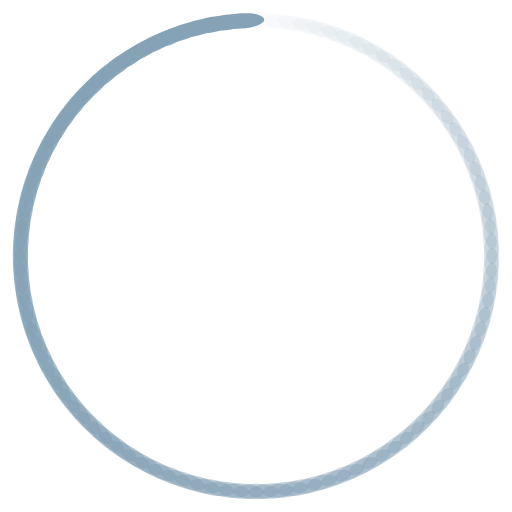
t = 0.00 s
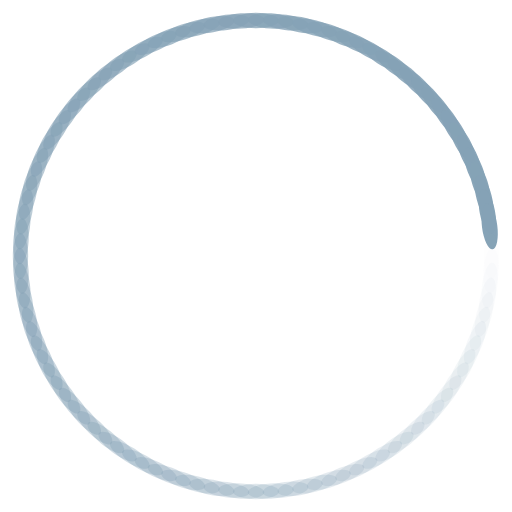
t = 0.74 s
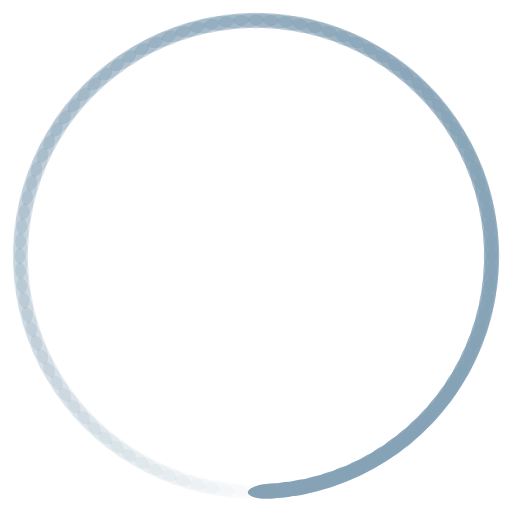
t = 1.47 s
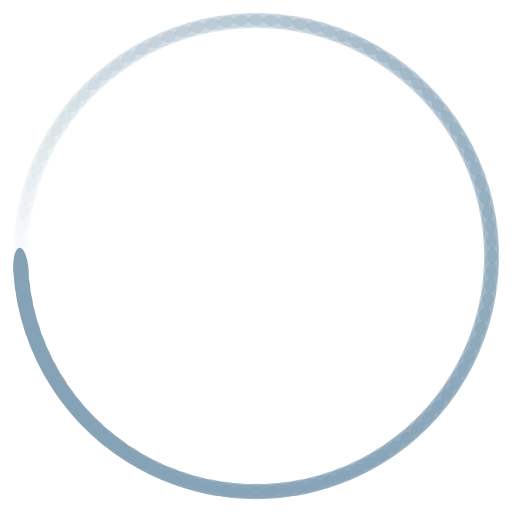
t = 2.21 s

The animated SVG that drew these frames (rendered in a browser with its animation timeline set to each time). Animation: 100 SMIL elements (animate=100); one cycle of 2.94 s, repeats indefinitely.

<?xml version="1.0" encoding="utf-8"?>
<svg xmlns="http://www.w3.org/2000/svg" xmlns:xlink="http://www.w3.org/1999/xlink" style="margin: auto; background: none; display: block; shape-rendering: auto; animation-play-state: running; animation-delay: 0s;" width="194px" height="194px" viewBox="0 0 100 100" preserveAspectRatio="xMidYMid">
<g transform="rotate(0 50 50)" style="animation-play-state: running; animation-delay: 0s;">
  <rect x="45.5" y="2.5" rx="4.5" ry="1.5" width="9" height="3" fill="#85a2b6" style="animation-play-state: running; animation-delay: 0s;">
    <animate attributeName="opacity" values="1;0" keyTimes="0;1" dur="2.941176470588235s" begin="-2.911764705882353s" repeatCount="indefinite" style="animation-play-state: running; animation-delay: 0s;"></animate>
  </rect>
</g><g transform="rotate(3.6 50 50)" style="animation-play-state: running; animation-delay: 0s;">
  <rect x="45.5" y="2.5" rx="4.5" ry="1.5" width="9" height="3" fill="#85a2b6" style="animation-play-state: running; animation-delay: 0s;">
    <animate attributeName="opacity" values="1;0" keyTimes="0;1" dur="2.941176470588235s" begin="-2.8823529411764706s" repeatCount="indefinite" style="animation-play-state: running; animation-delay: 0s;"></animate>
  </rect>
</g><g transform="rotate(7.2 50 50)" style="animation-play-state: running; animation-delay: 0s;">
  <rect x="45.5" y="2.5" rx="4.5" ry="1.5" width="9" height="3" fill="#85a2b6" style="animation-play-state: running; animation-delay: 0s;">
    <animate attributeName="opacity" values="1;0" keyTimes="0;1" dur="2.941176470588235s" begin="-2.8529411764705883s" repeatCount="indefinite" style="animation-play-state: running; animation-delay: 0s;"></animate>
  </rect>
</g><g transform="rotate(10.8 50 50)" style="animation-play-state: running; animation-delay: 0s;">
  <rect x="45.5" y="2.5" rx="4.5" ry="1.5" width="9" height="3" fill="#85a2b6" style="animation-play-state: running; animation-delay: 0s;">
    <animate attributeName="opacity" values="1;0" keyTimes="0;1" dur="2.941176470588235s" begin="-2.823529411764706s" repeatCount="indefinite" style="animation-play-state: running; animation-delay: 0s;"></animate>
  </rect>
</g><g transform="rotate(14.4 50 50)" style="animation-play-state: running; animation-delay: 0s;">
  <rect x="45.5" y="2.5" rx="4.5" ry="1.5" width="9" height="3" fill="#85a2b6" style="animation-play-state: running; animation-delay: 0s;">
    <animate attributeName="opacity" values="1;0" keyTimes="0;1" dur="2.941176470588235s" begin="-2.7941176470588234s" repeatCount="indefinite" style="animation-play-state: running; animation-delay: 0s;"></animate>
  </rect>
</g><g transform="rotate(18 50 50)" style="animation-play-state: running; animation-delay: 0s;">
  <rect x="45.5" y="2.5" rx="4.5" ry="1.5" width="9" height="3" fill="#85a2b6" style="animation-play-state: running; animation-delay: 0s;">
    <animate attributeName="opacity" values="1;0" keyTimes="0;1" dur="2.941176470588235s" begin="-2.764705882352941s" repeatCount="indefinite" style="animation-play-state: running; animation-delay: 0s;"></animate>
  </rect>
</g><g transform="rotate(21.6 50 50)" style="animation-play-state: running; animation-delay: 0s;">
  <rect x="45.5" y="2.5" rx="4.5" ry="1.5" width="9" height="3" fill="#85a2b6" style="animation-play-state: running; animation-delay: 0s;">
    <animate attributeName="opacity" values="1;0" keyTimes="0;1" dur="2.941176470588235s" begin="-2.735294117647059s" repeatCount="indefinite" style="animation-play-state: running; animation-delay: 0s;"></animate>
  </rect>
</g><g transform="rotate(25.2 50 50)" style="animation-play-state: running; animation-delay: 0s;">
  <rect x="45.5" y="2.5" rx="4.5" ry="1.5" width="9" height="3" fill="#85a2b6" style="animation-play-state: running; animation-delay: 0s;">
    <animate attributeName="opacity" values="1;0" keyTimes="0;1" dur="2.941176470588235s" begin="-2.7058823529411766s" repeatCount="indefinite" style="animation-play-state: running; animation-delay: 0s;"></animate>
  </rect>
</g><g transform="rotate(28.8 50 50)" style="animation-play-state: running; animation-delay: 0s;">
  <rect x="45.5" y="2.5" rx="4.5" ry="1.5" width="9" height="3" fill="#85a2b6" style="animation-play-state: running; animation-delay: 0s;">
    <animate attributeName="opacity" values="1;0" keyTimes="0;1" dur="2.941176470588235s" begin="-2.676470588235294s" repeatCount="indefinite" style="animation-play-state: running; animation-delay: 0s;"></animate>
  </rect>
</g><g transform="rotate(32.4 50 50)" style="animation-play-state: running; animation-delay: 0s;">
  <rect x="45.5" y="2.5" rx="4.5" ry="1.5" width="9" height="3" fill="#85a2b6" style="animation-play-state: running; animation-delay: 0s;">
    <animate attributeName="opacity" values="1;0" keyTimes="0;1" dur="2.941176470588235s" begin="-2.6470588235294117s" repeatCount="indefinite" style="animation-play-state: running; animation-delay: 0s;"></animate>
  </rect>
</g><g transform="rotate(36 50 50)" style="animation-play-state: running; animation-delay: 0s;">
  <rect x="45.5" y="2.5" rx="4.5" ry="1.5" width="9" height="3" fill="#85a2b6" style="animation-play-state: running; animation-delay: 0s;">
    <animate attributeName="opacity" values="1;0" keyTimes="0;1" dur="2.941176470588235s" begin="-2.6176470588235294s" repeatCount="indefinite" style="animation-play-state: running; animation-delay: 0s;"></animate>
  </rect>
</g><g transform="rotate(39.6 50 50)" style="animation-play-state: running; animation-delay: 0s;">
  <rect x="45.5" y="2.5" rx="4.5" ry="1.5" width="9" height="3" fill="#85a2b6" style="animation-play-state: running; animation-delay: 0s;">
    <animate attributeName="opacity" values="1;0" keyTimes="0;1" dur="2.941176470588235s" begin="-2.588235294117647s" repeatCount="indefinite" style="animation-play-state: running; animation-delay: 0s;"></animate>
  </rect>
</g><g transform="rotate(43.2 50 50)" style="animation-play-state: running; animation-delay: 0s;">
  <rect x="45.5" y="2.5" rx="4.5" ry="1.5" width="9" height="3" fill="#85a2b6" style="animation-play-state: running; animation-delay: 0s;">
    <animate attributeName="opacity" values="1;0" keyTimes="0;1" dur="2.941176470588235s" begin="-2.5588235294117645s" repeatCount="indefinite" style="animation-play-state: running; animation-delay: 0s;"></animate>
  </rect>
</g><g transform="rotate(46.8 50 50)" style="animation-play-state: running; animation-delay: 0s;">
  <rect x="45.5" y="2.5" rx="4.5" ry="1.5" width="9" height="3" fill="#85a2b6" style="animation-play-state: running; animation-delay: 0s;">
    <animate attributeName="opacity" values="1;0" keyTimes="0;1" dur="2.941176470588235s" begin="-2.5294117647058822s" repeatCount="indefinite" style="animation-play-state: running; animation-delay: 0s;"></animate>
  </rect>
</g><g transform="rotate(50.4 50 50)" style="animation-play-state: running; animation-delay: 0s;">
  <rect x="45.5" y="2.5" rx="4.5" ry="1.5" width="9" height="3" fill="#85a2b6" style="animation-play-state: running; animation-delay: 0s;">
    <animate attributeName="opacity" values="1;0" keyTimes="0;1" dur="2.941176470588235s" begin="-2.5s" repeatCount="indefinite" style="animation-play-state: running; animation-delay: 0s;"></animate>
  </rect>
</g><g transform="rotate(54 50 50)" style="animation-play-state: running; animation-delay: 0s;">
  <rect x="45.5" y="2.5" rx="4.5" ry="1.5" width="9" height="3" fill="#85a2b6" style="animation-play-state: running; animation-delay: 0s;">
    <animate attributeName="opacity" values="1;0" keyTimes="0;1" dur="2.941176470588235s" begin="-2.4705882352941178s" repeatCount="indefinite" style="animation-play-state: running; animation-delay: 0s;"></animate>
  </rect>
</g><g transform="rotate(57.6 50 50)" style="animation-play-state: running; animation-delay: 0s;">
  <rect x="45.5" y="2.5" rx="4.5" ry="1.5" width="9" height="3" fill="#85a2b6" style="animation-play-state: running; animation-delay: 0s;">
    <animate attributeName="opacity" values="1;0" keyTimes="0;1" dur="2.941176470588235s" begin="-2.4411764705882355s" repeatCount="indefinite" style="animation-play-state: running; animation-delay: 0s;"></animate>
  </rect>
</g><g transform="rotate(61.2 50 50)" style="animation-play-state: running; animation-delay: 0s;">
  <rect x="45.5" y="2.5" rx="4.5" ry="1.5" width="9" height="3" fill="#85a2b6" style="animation-play-state: running; animation-delay: 0s;">
    <animate attributeName="opacity" values="1;0" keyTimes="0;1" dur="2.941176470588235s" begin="-2.411764705882353s" repeatCount="indefinite" style="animation-play-state: running; animation-delay: 0s;"></animate>
  </rect>
</g><g transform="rotate(64.8 50 50)" style="animation-play-state: running; animation-delay: 0s;">
  <rect x="45.5" y="2.5" rx="4.5" ry="1.5" width="9" height="3" fill="#85a2b6" style="animation-play-state: running; animation-delay: 0s;">
    <animate attributeName="opacity" values="1;0" keyTimes="0;1" dur="2.941176470588235s" begin="-2.3823529411764706s" repeatCount="indefinite" style="animation-play-state: running; animation-delay: 0s;"></animate>
  </rect>
</g><g transform="rotate(68.4 50 50)" style="animation-play-state: running; animation-delay: 0s;">
  <rect x="45.5" y="2.5" rx="4.5" ry="1.5" width="9" height="3" fill="#85a2b6" style="animation-play-state: running; animation-delay: 0s;">
    <animate attributeName="opacity" values="1;0" keyTimes="0;1" dur="2.941176470588235s" begin="-2.3529411764705883s" repeatCount="indefinite" style="animation-play-state: running; animation-delay: 0s;"></animate>
  </rect>
</g><g transform="rotate(72 50 50)" style="animation-play-state: running; animation-delay: 0s;">
  <rect x="45.5" y="2.5" rx="4.5" ry="1.5" width="9" height="3" fill="#85a2b6" style="animation-play-state: running; animation-delay: 0s;">
    <animate attributeName="opacity" values="1;0" keyTimes="0;1" dur="2.941176470588235s" begin="-2.323529411764706s" repeatCount="indefinite" style="animation-play-state: running; animation-delay: 0s;"></animate>
  </rect>
</g><g transform="rotate(75.6 50 50)" style="animation-play-state: running; animation-delay: 0s;">
  <rect x="45.5" y="2.5" rx="4.5" ry="1.5" width="9" height="3" fill="#85a2b6" style="animation-play-state: running; animation-delay: 0s;">
    <animate attributeName="opacity" values="1;0" keyTimes="0;1" dur="2.941176470588235s" begin="-2.2941176470588234s" repeatCount="indefinite" style="animation-play-state: running; animation-delay: 0s;"></animate>
  </rect>
</g><g transform="rotate(79.2 50 50)" style="animation-play-state: running; animation-delay: 0s;">
  <rect x="45.5" y="2.5" rx="4.5" ry="1.5" width="9" height="3" fill="#85a2b6" style="animation-play-state: running; animation-delay: 0s;">
    <animate attributeName="opacity" values="1;0" keyTimes="0;1" dur="2.941176470588235s" begin="-2.264705882352941s" repeatCount="indefinite" style="animation-play-state: running; animation-delay: 0s;"></animate>
  </rect>
</g><g transform="rotate(82.8 50 50)" style="animation-play-state: running; animation-delay: 0s;">
  <rect x="45.5" y="2.5" rx="4.5" ry="1.5" width="9" height="3" fill="#85a2b6" style="animation-play-state: running; animation-delay: 0s;">
    <animate attributeName="opacity" values="1;0" keyTimes="0;1" dur="2.941176470588235s" begin="-2.235294117647059s" repeatCount="indefinite" style="animation-play-state: running; animation-delay: 0s;"></animate>
  </rect>
</g><g transform="rotate(86.4 50 50)" style="animation-play-state: running; animation-delay: 0s;">
  <rect x="45.5" y="2.5" rx="4.5" ry="1.5" width="9" height="3" fill="#85a2b6" style="animation-play-state: running; animation-delay: 0s;">
    <animate attributeName="opacity" values="1;0" keyTimes="0;1" dur="2.941176470588235s" begin="-2.2058823529411766s" repeatCount="indefinite" style="animation-play-state: running; animation-delay: 0s;"></animate>
  </rect>
</g><g transform="rotate(90 50 50)" style="animation-play-state: running; animation-delay: 0s;">
  <rect x="45.5" y="2.5" rx="4.5" ry="1.5" width="9" height="3" fill="#85a2b6" style="animation-play-state: running; animation-delay: 0s;">
    <animate attributeName="opacity" values="1;0" keyTimes="0;1" dur="2.941176470588235s" begin="-2.176470588235294s" repeatCount="indefinite" style="animation-play-state: running; animation-delay: 0s;"></animate>
  </rect>
</g><g transform="rotate(93.6 50 50)" style="animation-play-state: running; animation-delay: 0s;">
  <rect x="45.5" y="2.5" rx="4.5" ry="1.5" width="9" height="3" fill="#85a2b6" style="animation-play-state: running; animation-delay: 0s;">
    <animate attributeName="opacity" values="1;0" keyTimes="0;1" dur="2.941176470588235s" begin="-2.1470588235294117s" repeatCount="indefinite" style="animation-play-state: running; animation-delay: 0s;"></animate>
  </rect>
</g><g transform="rotate(97.2 50 50)" style="animation-play-state: running; animation-delay: 0s;">
  <rect x="45.5" y="2.5" rx="4.5" ry="1.5" width="9" height="3" fill="#85a2b6" style="animation-play-state: running; animation-delay: 0s;">
    <animate attributeName="opacity" values="1;0" keyTimes="0;1" dur="2.941176470588235s" begin="-2.1176470588235294s" repeatCount="indefinite" style="animation-play-state: running; animation-delay: 0s;"></animate>
  </rect>
</g><g transform="rotate(100.8 50 50)" style="animation-play-state: running; animation-delay: 0s;">
  <rect x="45.5" y="2.5" rx="4.5" ry="1.5" width="9" height="3" fill="#85a2b6" style="animation-play-state: running; animation-delay: 0s;">
    <animate attributeName="opacity" values="1;0" keyTimes="0;1" dur="2.941176470588235s" begin="-2.088235294117647s" repeatCount="indefinite" style="animation-play-state: running; animation-delay: 0s;"></animate>
  </rect>
</g><g transform="rotate(104.4 50 50)" style="animation-play-state: running; animation-delay: 0s;">
  <rect x="45.5" y="2.5" rx="4.5" ry="1.5" width="9" height="3" fill="#85a2b6" style="animation-play-state: running; animation-delay: 0s;">
    <animate attributeName="opacity" values="1;0" keyTimes="0;1" dur="2.941176470588235s" begin="-2.0588235294117645s" repeatCount="indefinite" style="animation-play-state: running; animation-delay: 0s;"></animate>
  </rect>
</g><g transform="rotate(108 50 50)" style="animation-play-state: running; animation-delay: 0s;">
  <rect x="45.5" y="2.5" rx="4.5" ry="1.5" width="9" height="3" fill="#85a2b6" style="animation-play-state: running; animation-delay: 0s;">
    <animate attributeName="opacity" values="1;0" keyTimes="0;1" dur="2.941176470588235s" begin="-2.0294117647058822s" repeatCount="indefinite" style="animation-play-state: running; animation-delay: 0s;"></animate>
  </rect>
</g><g transform="rotate(111.6 50 50)" style="animation-play-state: running; animation-delay: 0s;">
  <rect x="45.5" y="2.5" rx="4.5" ry="1.5" width="9" height="3" fill="#85a2b6" style="animation-play-state: running; animation-delay: 0s;">
    <animate attributeName="opacity" values="1;0" keyTimes="0;1" dur="2.941176470588235s" begin="-2s" repeatCount="indefinite" style="animation-play-state: running; animation-delay: 0s;"></animate>
  </rect>
</g><g transform="rotate(115.2 50 50)" style="animation-play-state: running; animation-delay: 0s;">
  <rect x="45.5" y="2.5" rx="4.5" ry="1.5" width="9" height="3" fill="#85a2b6" style="animation-play-state: running; animation-delay: 0s;">
    <animate attributeName="opacity" values="1;0" keyTimes="0;1" dur="2.941176470588235s" begin="-1.9705882352941178s" repeatCount="indefinite" style="animation-play-state: running; animation-delay: 0s;"></animate>
  </rect>
</g><g transform="rotate(118.8 50 50)" style="animation-play-state: running; animation-delay: 0s;">
  <rect x="45.5" y="2.5" rx="4.5" ry="1.5" width="9" height="3" fill="#85a2b6" style="animation-play-state: running; animation-delay: 0s;">
    <animate attributeName="opacity" values="1;0" keyTimes="0;1" dur="2.941176470588235s" begin="-1.9411764705882353s" repeatCount="indefinite" style="animation-play-state: running; animation-delay: 0s;"></animate>
  </rect>
</g><g transform="rotate(122.4 50 50)" style="animation-play-state: running; animation-delay: 0s;">
  <rect x="45.5" y="2.5" rx="4.5" ry="1.5" width="9" height="3" fill="#85a2b6" style="animation-play-state: running; animation-delay: 0s;">
    <animate attributeName="opacity" values="1;0" keyTimes="0;1" dur="2.941176470588235s" begin="-1.911764705882353s" repeatCount="indefinite" style="animation-play-state: running; animation-delay: 0s;"></animate>
  </rect>
</g><g transform="rotate(126 50 50)" style="animation-play-state: running; animation-delay: 0s;">
  <rect x="45.5" y="2.5" rx="4.5" ry="1.5" width="9" height="3" fill="#85a2b6" style="animation-play-state: running; animation-delay: 0s;">
    <animate attributeName="opacity" values="1;0" keyTimes="0;1" dur="2.941176470588235s" begin="-1.8823529411764706s" repeatCount="indefinite" style="animation-play-state: running; animation-delay: 0s;"></animate>
  </rect>
</g><g transform="rotate(129.6 50 50)" style="animation-play-state: running; animation-delay: 0s;">
  <rect x="45.5" y="2.5" rx="4.5" ry="1.5" width="9" height="3" fill="#85a2b6" style="animation-play-state: running; animation-delay: 0s;">
    <animate attributeName="opacity" values="1;0" keyTimes="0;1" dur="2.941176470588235s" begin="-1.8529411764705883s" repeatCount="indefinite" style="animation-play-state: running; animation-delay: 0s;"></animate>
  </rect>
</g><g transform="rotate(133.2 50 50)" style="animation-play-state: running; animation-delay: 0s;">
  <rect x="45.5" y="2.5" rx="4.5" ry="1.5" width="9" height="3" fill="#85a2b6" style="animation-play-state: running; animation-delay: 0s;">
    <animate attributeName="opacity" values="1;0" keyTimes="0;1" dur="2.941176470588235s" begin="-1.8235294117647058s" repeatCount="indefinite" style="animation-play-state: running; animation-delay: 0s;"></animate>
  </rect>
</g><g transform="rotate(136.8 50 50)" style="animation-play-state: running; animation-delay: 0s;">
  <rect x="45.5" y="2.5" rx="4.5" ry="1.5" width="9" height="3" fill="#85a2b6" style="animation-play-state: running; animation-delay: 0s;">
    <animate attributeName="opacity" values="1;0" keyTimes="0;1" dur="2.941176470588235s" begin="-1.7941176470588236s" repeatCount="indefinite" style="animation-play-state: running; animation-delay: 0s;"></animate>
  </rect>
</g><g transform="rotate(140.4 50 50)" style="animation-play-state: running; animation-delay: 0s;">
  <rect x="45.5" y="2.5" rx="4.5" ry="1.5" width="9" height="3" fill="#85a2b6" style="animation-play-state: running; animation-delay: 0s;">
    <animate attributeName="opacity" values="1;0" keyTimes="0;1" dur="2.941176470588235s" begin="-1.7647058823529411s" repeatCount="indefinite" style="animation-play-state: running; animation-delay: 0s;"></animate>
  </rect>
</g><g transform="rotate(144 50 50)" style="animation-play-state: running; animation-delay: 0s;">
  <rect x="45.5" y="2.5" rx="4.5" ry="1.5" width="9" height="3" fill="#85a2b6" style="animation-play-state: running; animation-delay: 0s;">
    <animate attributeName="opacity" values="1;0" keyTimes="0;1" dur="2.941176470588235s" begin="-1.7352941176470589s" repeatCount="indefinite" style="animation-play-state: running; animation-delay: 0s;"></animate>
  </rect>
</g><g transform="rotate(147.6 50 50)" style="animation-play-state: running; animation-delay: 0s;">
  <rect x="45.5" y="2.5" rx="4.5" ry="1.5" width="9" height="3" fill="#85a2b6" style="animation-play-state: running; animation-delay: 0s;">
    <animate attributeName="opacity" values="1;0" keyTimes="0;1" dur="2.941176470588235s" begin="-1.7058823529411764s" repeatCount="indefinite" style="animation-play-state: running; animation-delay: 0s;"></animate>
  </rect>
</g><g transform="rotate(151.2 50 50)" style="animation-play-state: running; animation-delay: 0s;">
  <rect x="45.5" y="2.5" rx="4.5" ry="1.5" width="9" height="3" fill="#85a2b6" style="animation-play-state: running; animation-delay: 0s;">
    <animate attributeName="opacity" values="1;0" keyTimes="0;1" dur="2.941176470588235s" begin="-1.6764705882352942s" repeatCount="indefinite" style="animation-play-state: running; animation-delay: 0s;"></animate>
  </rect>
</g><g transform="rotate(154.8 50 50)" style="animation-play-state: running; animation-delay: 0s;">
  <rect x="45.5" y="2.5" rx="4.5" ry="1.5" width="9" height="3" fill="#85a2b6" style="animation-play-state: running; animation-delay: 0s;">
    <animate attributeName="opacity" values="1;0" keyTimes="0;1" dur="2.941176470588235s" begin="-1.6470588235294117s" repeatCount="indefinite" style="animation-play-state: running; animation-delay: 0s;"></animate>
  </rect>
</g><g transform="rotate(158.4 50 50)" style="animation-play-state: running; animation-delay: 0s;">
  <rect x="45.5" y="2.5" rx="4.5" ry="1.5" width="9" height="3" fill="#85a2b6" style="animation-play-state: running; animation-delay: 0s;">
    <animate attributeName="opacity" values="1;0" keyTimes="0;1" dur="2.941176470588235s" begin="-1.6176470588235294s" repeatCount="indefinite" style="animation-play-state: running; animation-delay: 0s;"></animate>
  </rect>
</g><g transform="rotate(162 50 50)" style="animation-play-state: running; animation-delay: 0s;">
  <rect x="45.5" y="2.5" rx="4.5" ry="1.5" width="9" height="3" fill="#85a2b6" style="animation-play-state: running; animation-delay: 0s;">
    <animate attributeName="opacity" values="1;0" keyTimes="0;1" dur="2.941176470588235s" begin="-1.588235294117647s" repeatCount="indefinite" style="animation-play-state: running; animation-delay: 0s;"></animate>
  </rect>
</g><g transform="rotate(165.6 50 50)" style="animation-play-state: running; animation-delay: 0s;">
  <rect x="45.5" y="2.5" rx="4.5" ry="1.5" width="9" height="3" fill="#85a2b6" style="animation-play-state: running; animation-delay: 0s;">
    <animate attributeName="opacity" values="1;0" keyTimes="0;1" dur="2.941176470588235s" begin="-1.5588235294117647s" repeatCount="indefinite" style="animation-play-state: running; animation-delay: 0s;"></animate>
  </rect>
</g><g transform="rotate(169.2 50 50)" style="animation-play-state: running; animation-delay: 0s;">
  <rect x="45.5" y="2.5" rx="4.5" ry="1.5" width="9" height="3" fill="#85a2b6" style="animation-play-state: running; animation-delay: 0s;">
    <animate attributeName="opacity" values="1;0" keyTimes="0;1" dur="2.941176470588235s" begin="-1.5294117647058822s" repeatCount="indefinite" style="animation-play-state: running; animation-delay: 0s;"></animate>
  </rect>
</g><g transform="rotate(172.8 50 50)" style="animation-play-state: running; animation-delay: 0s;">
  <rect x="45.5" y="2.5" rx="4.5" ry="1.5" width="9" height="3" fill="#85a2b6" style="animation-play-state: running; animation-delay: 0s;">
    <animate attributeName="opacity" values="1;0" keyTimes="0;1" dur="2.941176470588235s" begin="-1.5s" repeatCount="indefinite" style="animation-play-state: running; animation-delay: 0s;"></animate>
  </rect>
</g><g transform="rotate(176.4 50 50)" style="animation-play-state: running; animation-delay: 0s;">
  <rect x="45.5" y="2.5" rx="4.5" ry="1.5" width="9" height="3" fill="#85a2b6" style="animation-play-state: running; animation-delay: 0s;">
    <animate attributeName="opacity" values="1;0" keyTimes="0;1" dur="2.941176470588235s" begin="-1.4705882352941178s" repeatCount="indefinite" style="animation-play-state: running; animation-delay: 0s;"></animate>
  </rect>
</g><g transform="rotate(180 50 50)" style="animation-play-state: running; animation-delay: 0s;">
  <rect x="45.5" y="2.5" rx="4.5" ry="1.5" width="9" height="3" fill="#85a2b6" style="animation-play-state: running; animation-delay: 0s;">
    <animate attributeName="opacity" values="1;0" keyTimes="0;1" dur="2.941176470588235s" begin="-1.4411764705882353s" repeatCount="indefinite" style="animation-play-state: running; animation-delay: 0s;"></animate>
  </rect>
</g><g transform="rotate(183.6 50 50)" style="animation-play-state: running; animation-delay: 0s;">
  <rect x="45.5" y="2.5" rx="4.5" ry="1.5" width="9" height="3" fill="#85a2b6" style="animation-play-state: running; animation-delay: 0s;">
    <animate attributeName="opacity" values="1;0" keyTimes="0;1" dur="2.941176470588235s" begin="-1.411764705882353s" repeatCount="indefinite" style="animation-play-state: running; animation-delay: 0s;"></animate>
  </rect>
</g><g transform="rotate(187.2 50 50)" style="animation-play-state: running; animation-delay: 0s;">
  <rect x="45.5" y="2.5" rx="4.5" ry="1.5" width="9" height="3" fill="#85a2b6" style="animation-play-state: running; animation-delay: 0s;">
    <animate attributeName="opacity" values="1;0" keyTimes="0;1" dur="2.941176470588235s" begin="-1.3823529411764706s" repeatCount="indefinite" style="animation-play-state: running; animation-delay: 0s;"></animate>
  </rect>
</g><g transform="rotate(190.8 50 50)" style="animation-play-state: running; animation-delay: 0s;">
  <rect x="45.5" y="2.5" rx="4.5" ry="1.5" width="9" height="3" fill="#85a2b6" style="animation-play-state: running; animation-delay: 0s;">
    <animate attributeName="opacity" values="1;0" keyTimes="0;1" dur="2.941176470588235s" begin="-1.3529411764705883s" repeatCount="indefinite" style="animation-play-state: running; animation-delay: 0s;"></animate>
  </rect>
</g><g transform="rotate(194.4 50 50)" style="animation-play-state: running; animation-delay: 0s;">
  <rect x="45.5" y="2.5" rx="4.5" ry="1.5" width="9" height="3" fill="#85a2b6" style="animation-play-state: running; animation-delay: 0s;">
    <animate attributeName="opacity" values="1;0" keyTimes="0;1" dur="2.941176470588235s" begin="-1.3235294117647058s" repeatCount="indefinite" style="animation-play-state: running; animation-delay: 0s;"></animate>
  </rect>
</g><g transform="rotate(198 50 50)" style="animation-play-state: running; animation-delay: 0s;">
  <rect x="45.5" y="2.5" rx="4.5" ry="1.5" width="9" height="3" fill="#85a2b6" style="animation-play-state: running; animation-delay: 0s;">
    <animate attributeName="opacity" values="1;0" keyTimes="0;1" dur="2.941176470588235s" begin="-1.2941176470588236s" repeatCount="indefinite" style="animation-play-state: running; animation-delay: 0s;"></animate>
  </rect>
</g><g transform="rotate(201.6 50 50)" style="animation-play-state: running; animation-delay: 0s;">
  <rect x="45.5" y="2.5" rx="4.5" ry="1.5" width="9" height="3" fill="#85a2b6" style="animation-play-state: running; animation-delay: 0s;">
    <animate attributeName="opacity" values="1;0" keyTimes="0;1" dur="2.941176470588235s" begin="-1.2647058823529411s" repeatCount="indefinite" style="animation-play-state: running; animation-delay: 0s;"></animate>
  </rect>
</g><g transform="rotate(205.2 50 50)" style="animation-play-state: running; animation-delay: 0s;">
  <rect x="45.5" y="2.5" rx="4.5" ry="1.5" width="9" height="3" fill="#85a2b6" style="animation-play-state: running; animation-delay: 0s;">
    <animate attributeName="opacity" values="1;0" keyTimes="0;1" dur="2.941176470588235s" begin="-1.2352941176470589s" repeatCount="indefinite" style="animation-play-state: running; animation-delay: 0s;"></animate>
  </rect>
</g><g transform="rotate(208.8 50 50)" style="animation-play-state: running; animation-delay: 0s;">
  <rect x="45.5" y="2.5" rx="4.5" ry="1.5" width="9" height="3" fill="#85a2b6" style="animation-play-state: running; animation-delay: 0s;">
    <animate attributeName="opacity" values="1;0" keyTimes="0;1" dur="2.941176470588235s" begin="-1.2058823529411764s" repeatCount="indefinite" style="animation-play-state: running; animation-delay: 0s;"></animate>
  </rect>
</g><g transform="rotate(212.4 50 50)" style="animation-play-state: running; animation-delay: 0s;">
  <rect x="45.5" y="2.5" rx="4.5" ry="1.5" width="9" height="3" fill="#85a2b6" style="animation-play-state: running; animation-delay: 0s;">
    <animate attributeName="opacity" values="1;0" keyTimes="0;1" dur="2.941176470588235s" begin="-1.1764705882352942s" repeatCount="indefinite" style="animation-play-state: running; animation-delay: 0s;"></animate>
  </rect>
</g><g transform="rotate(216 50 50)" style="animation-play-state: running; animation-delay: 0s;">
  <rect x="45.5" y="2.5" rx="4.5" ry="1.5" width="9" height="3" fill="#85a2b6" style="animation-play-state: running; animation-delay: 0s;">
    <animate attributeName="opacity" values="1;0" keyTimes="0;1" dur="2.941176470588235s" begin="-1.1470588235294117s" repeatCount="indefinite" style="animation-play-state: running; animation-delay: 0s;"></animate>
  </rect>
</g><g transform="rotate(219.6 50 50)" style="animation-play-state: running; animation-delay: 0s;">
  <rect x="45.5" y="2.5" rx="4.5" ry="1.5" width="9" height="3" fill="#85a2b6" style="animation-play-state: running; animation-delay: 0s;">
    <animate attributeName="opacity" values="1;0" keyTimes="0;1" dur="2.941176470588235s" begin="-1.1176470588235294s" repeatCount="indefinite" style="animation-play-state: running; animation-delay: 0s;"></animate>
  </rect>
</g><g transform="rotate(223.2 50 50)" style="animation-play-state: running; animation-delay: 0s;">
  <rect x="45.5" y="2.5" rx="4.5" ry="1.5" width="9" height="3" fill="#85a2b6" style="animation-play-state: running; animation-delay: 0s;">
    <animate attributeName="opacity" values="1;0" keyTimes="0;1" dur="2.941176470588235s" begin="-1.088235294117647s" repeatCount="indefinite" style="animation-play-state: running; animation-delay: 0s;"></animate>
  </rect>
</g><g transform="rotate(226.8 50 50)" style="animation-play-state: running; animation-delay: 0s;">
  <rect x="45.5" y="2.5" rx="4.5" ry="1.5" width="9" height="3" fill="#85a2b6" style="animation-play-state: running; animation-delay: 0s;">
    <animate attributeName="opacity" values="1;0" keyTimes="0;1" dur="2.941176470588235s" begin="-1.0588235294117647s" repeatCount="indefinite" style="animation-play-state: running; animation-delay: 0s;"></animate>
  </rect>
</g><g transform="rotate(230.4 50 50)" style="animation-play-state: running; animation-delay: 0s;">
  <rect x="45.5" y="2.5" rx="4.5" ry="1.5" width="9" height="3" fill="#85a2b6" style="animation-play-state: running; animation-delay: 0s;">
    <animate attributeName="opacity" values="1;0" keyTimes="0;1" dur="2.941176470588235s" begin="-1.0294117647058822s" repeatCount="indefinite" style="animation-play-state: running; animation-delay: 0s;"></animate>
  </rect>
</g><g transform="rotate(234 50 50)" style="animation-play-state: running; animation-delay: 0s;">
  <rect x="45.5" y="2.5" rx="4.5" ry="1.5" width="9" height="3" fill="#85a2b6" style="animation-play-state: running; animation-delay: 0s;">
    <animate attributeName="opacity" values="1;0" keyTimes="0;1" dur="2.941176470588235s" begin="-1s" repeatCount="indefinite" style="animation-play-state: running; animation-delay: 0s;"></animate>
  </rect>
</g><g transform="rotate(237.6 50 50)" style="animation-play-state: running; animation-delay: 0s;">
  <rect x="45.5" y="2.5" rx="4.5" ry="1.5" width="9" height="3" fill="#85a2b6" style="animation-play-state: running; animation-delay: 0s;">
    <animate attributeName="opacity" values="1;0" keyTimes="0;1" dur="2.941176470588235s" begin="-0.9705882352941176s" repeatCount="indefinite" style="animation-play-state: running; animation-delay: 0s;"></animate>
  </rect>
</g><g transform="rotate(241.2 50 50)" style="animation-play-state: running; animation-delay: 0s;">
  <rect x="45.5" y="2.5" rx="4.5" ry="1.5" width="9" height="3" fill="#85a2b6" style="animation-play-state: running; animation-delay: 0s;">
    <animate attributeName="opacity" values="1;0" keyTimes="0;1" dur="2.941176470588235s" begin="-0.9411764705882353s" repeatCount="indefinite" style="animation-play-state: running; animation-delay: 0s;"></animate>
  </rect>
</g><g transform="rotate(244.8 50 50)" style="animation-play-state: running; animation-delay: 0s;">
  <rect x="45.5" y="2.5" rx="4.5" ry="1.5" width="9" height="3" fill="#85a2b6" style="animation-play-state: running; animation-delay: 0s;">
    <animate attributeName="opacity" values="1;0" keyTimes="0;1" dur="2.941176470588235s" begin="-0.9117647058823529s" repeatCount="indefinite" style="animation-play-state: running; animation-delay: 0s;"></animate>
  </rect>
</g><g transform="rotate(248.4 50 50)" style="animation-play-state: running; animation-delay: 0s;">
  <rect x="45.5" y="2.5" rx="4.5" ry="1.5" width="9" height="3" fill="#85a2b6" style="animation-play-state: running; animation-delay: 0s;">
    <animate attributeName="opacity" values="1;0" keyTimes="0;1" dur="2.941176470588235s" begin="-0.8823529411764706s" repeatCount="indefinite" style="animation-play-state: running; animation-delay: 0s;"></animate>
  </rect>
</g><g transform="rotate(252 50 50)" style="animation-play-state: running; animation-delay: 0s;">
  <rect x="45.5" y="2.5" rx="4.5" ry="1.5" width="9" height="3" fill="#85a2b6" style="animation-play-state: running; animation-delay: 0s;">
    <animate attributeName="opacity" values="1;0" keyTimes="0;1" dur="2.941176470588235s" begin="-0.8529411764705882s" repeatCount="indefinite" style="animation-play-state: running; animation-delay: 0s;"></animate>
  </rect>
</g><g transform="rotate(255.6 50 50)" style="animation-play-state: running; animation-delay: 0s;">
  <rect x="45.5" y="2.5" rx="4.5" ry="1.5" width="9" height="3" fill="#85a2b6" style="animation-play-state: running; animation-delay: 0s;">
    <animate attributeName="opacity" values="1;0" keyTimes="0;1" dur="2.941176470588235s" begin="-0.8235294117647058s" repeatCount="indefinite" style="animation-play-state: running; animation-delay: 0s;"></animate>
  </rect>
</g><g transform="rotate(259.2 50 50)" style="animation-play-state: running; animation-delay: 0s;">
  <rect x="45.5" y="2.5" rx="4.5" ry="1.5" width="9" height="3" fill="#85a2b6" style="animation-play-state: running; animation-delay: 0s;">
    <animate attributeName="opacity" values="1;0" keyTimes="0;1" dur="2.941176470588235s" begin="-0.7941176470588235s" repeatCount="indefinite" style="animation-play-state: running; animation-delay: 0s;"></animate>
  </rect>
</g><g transform="rotate(262.8 50 50)" style="animation-play-state: running; animation-delay: 0s;">
  <rect x="45.5" y="2.5" rx="4.5" ry="1.5" width="9" height="3" fill="#85a2b6" style="animation-play-state: running; animation-delay: 0s;">
    <animate attributeName="opacity" values="1;0" keyTimes="0;1" dur="2.941176470588235s" begin="-0.7647058823529411s" repeatCount="indefinite" style="animation-play-state: running; animation-delay: 0s;"></animate>
  </rect>
</g><g transform="rotate(266.4 50 50)" style="animation-play-state: running; animation-delay: 0s;">
  <rect x="45.5" y="2.5" rx="4.5" ry="1.5" width="9" height="3" fill="#85a2b6" style="animation-play-state: running; animation-delay: 0s;">
    <animate attributeName="opacity" values="1;0" keyTimes="0;1" dur="2.941176470588235s" begin="-0.7352941176470589s" repeatCount="indefinite" style="animation-play-state: running; animation-delay: 0s;"></animate>
  </rect>
</g><g transform="rotate(270 50 50)" style="animation-play-state: running; animation-delay: 0s;">
  <rect x="45.5" y="2.5" rx="4.5" ry="1.5" width="9" height="3" fill="#85a2b6" style="animation-play-state: running; animation-delay: 0s;">
    <animate attributeName="opacity" values="1;0" keyTimes="0;1" dur="2.941176470588235s" begin="-0.7058823529411765s" repeatCount="indefinite" style="animation-play-state: running; animation-delay: 0s;"></animate>
  </rect>
</g><g transform="rotate(273.6 50 50)" style="animation-play-state: running; animation-delay: 0s;">
  <rect x="45.5" y="2.5" rx="4.5" ry="1.5" width="9" height="3" fill="#85a2b6" style="animation-play-state: running; animation-delay: 0s;">
    <animate attributeName="opacity" values="1;0" keyTimes="0;1" dur="2.941176470588235s" begin="-0.6764705882352942s" repeatCount="indefinite" style="animation-play-state: running; animation-delay: 0s;"></animate>
  </rect>
</g><g transform="rotate(277.2 50 50)" style="animation-play-state: running; animation-delay: 0s;">
  <rect x="45.5" y="2.5" rx="4.5" ry="1.5" width="9" height="3" fill="#85a2b6" style="animation-play-state: running; animation-delay: 0s;">
    <animate attributeName="opacity" values="1;0" keyTimes="0;1" dur="2.941176470588235s" begin="-0.6470588235294118s" repeatCount="indefinite" style="animation-play-state: running; animation-delay: 0s;"></animate>
  </rect>
</g><g transform="rotate(280.8 50 50)" style="animation-play-state: running; animation-delay: 0s;">
  <rect x="45.5" y="2.5" rx="4.5" ry="1.5" width="9" height="3" fill="#85a2b6" style="animation-play-state: running; animation-delay: 0s;">
    <animate attributeName="opacity" values="1;0" keyTimes="0;1" dur="2.941176470588235s" begin="-0.6176470588235294s" repeatCount="indefinite" style="animation-play-state: running; animation-delay: 0s;"></animate>
  </rect>
</g><g transform="rotate(284.4 50 50)" style="animation-play-state: running; animation-delay: 0s;">
  <rect x="45.5" y="2.5" rx="4.5" ry="1.5" width="9" height="3" fill="#85a2b6" style="animation-play-state: running; animation-delay: 0s;">
    <animate attributeName="opacity" values="1;0" keyTimes="0;1" dur="2.941176470588235s" begin="-0.5882352941176471s" repeatCount="indefinite" style="animation-play-state: running; animation-delay: 0s;"></animate>
  </rect>
</g><g transform="rotate(288 50 50)" style="animation-play-state: running; animation-delay: 0s;">
  <rect x="45.5" y="2.5" rx="4.5" ry="1.5" width="9" height="3" fill="#85a2b6" style="animation-play-state: running; animation-delay: 0s;">
    <animate attributeName="opacity" values="1;0" keyTimes="0;1" dur="2.941176470588235s" begin="-0.5588235294117647s" repeatCount="indefinite" style="animation-play-state: running; animation-delay: 0s;"></animate>
  </rect>
</g><g transform="rotate(291.6 50 50)" style="animation-play-state: running; animation-delay: 0s;">
  <rect x="45.5" y="2.5" rx="4.5" ry="1.5" width="9" height="3" fill="#85a2b6" style="animation-play-state: running; animation-delay: 0s;">
    <animate attributeName="opacity" values="1;0" keyTimes="0;1" dur="2.941176470588235s" begin="-0.5294117647058824s" repeatCount="indefinite" style="animation-play-state: running; animation-delay: 0s;"></animate>
  </rect>
</g><g transform="rotate(295.2 50 50)" style="animation-play-state: running; animation-delay: 0s;">
  <rect x="45.5" y="2.5" rx="4.5" ry="1.5" width="9" height="3" fill="#85a2b6" style="animation-play-state: running; animation-delay: 0s;">
    <animate attributeName="opacity" values="1;0" keyTimes="0;1" dur="2.941176470588235s" begin="-0.5s" repeatCount="indefinite" style="animation-play-state: running; animation-delay: 0s;"></animate>
  </rect>
</g><g transform="rotate(298.8 50 50)" style="animation-play-state: running; animation-delay: 0s;">
  <rect x="45.5" y="2.5" rx="4.5" ry="1.5" width="9" height="3" fill="#85a2b6" style="animation-play-state: running; animation-delay: 0s;">
    <animate attributeName="opacity" values="1;0" keyTimes="0;1" dur="2.941176470588235s" begin="-0.47058823529411764s" repeatCount="indefinite" style="animation-play-state: running; animation-delay: 0s;"></animate>
  </rect>
</g><g transform="rotate(302.4 50 50)" style="animation-play-state: running; animation-delay: 0s;">
  <rect x="45.5" y="2.5" rx="4.5" ry="1.5" width="9" height="3" fill="#85a2b6" style="animation-play-state: running; animation-delay: 0s;">
    <animate attributeName="opacity" values="1;0" keyTimes="0;1" dur="2.941176470588235s" begin="-0.4411764705882353s" repeatCount="indefinite" style="animation-play-state: running; animation-delay: 0s;"></animate>
  </rect>
</g><g transform="rotate(306 50 50)" style="animation-play-state: running; animation-delay: 0s;">
  <rect x="45.5" y="2.5" rx="4.5" ry="1.5" width="9" height="3" fill="#85a2b6" style="animation-play-state: running; animation-delay: 0s;">
    <animate attributeName="opacity" values="1;0" keyTimes="0;1" dur="2.941176470588235s" begin="-0.4117647058823529s" repeatCount="indefinite" style="animation-play-state: running; animation-delay: 0s;"></animate>
  </rect>
</g><g transform="rotate(309.6 50 50)" style="animation-play-state: running; animation-delay: 0s;">
  <rect x="45.5" y="2.5" rx="4.5" ry="1.5" width="9" height="3" fill="#85a2b6" style="animation-play-state: running; animation-delay: 0s;">
    <animate attributeName="opacity" values="1;0" keyTimes="0;1" dur="2.941176470588235s" begin="-0.38235294117647056s" repeatCount="indefinite" style="animation-play-state: running; animation-delay: 0s;"></animate>
  </rect>
</g><g transform="rotate(313.2 50 50)" style="animation-play-state: running; animation-delay: 0s;">
  <rect x="45.5" y="2.5" rx="4.5" ry="1.5" width="9" height="3" fill="#85a2b6" style="animation-play-state: running; animation-delay: 0s;">
    <animate attributeName="opacity" values="1;0" keyTimes="0;1" dur="2.941176470588235s" begin="-0.35294117647058826s" repeatCount="indefinite" style="animation-play-state: running; animation-delay: 0s;"></animate>
  </rect>
</g><g transform="rotate(316.8 50 50)" style="animation-play-state: running; animation-delay: 0s;">
  <rect x="45.5" y="2.5" rx="4.5" ry="1.5" width="9" height="3" fill="#85a2b6" style="animation-play-state: running; animation-delay: 0s;">
    <animate attributeName="opacity" values="1;0" keyTimes="0;1" dur="2.941176470588235s" begin="-0.3235294117647059s" repeatCount="indefinite" style="animation-play-state: running; animation-delay: 0s;"></animate>
  </rect>
</g><g transform="rotate(320.4 50 50)" style="animation-play-state: running; animation-delay: 0s;">
  <rect x="45.5" y="2.5" rx="4.5" ry="1.5" width="9" height="3" fill="#85a2b6" style="animation-play-state: running; animation-delay: 0s;">
    <animate attributeName="opacity" values="1;0" keyTimes="0;1" dur="2.941176470588235s" begin="-0.29411764705882354s" repeatCount="indefinite" style="animation-play-state: running; animation-delay: 0s;"></animate>
  </rect>
</g><g transform="rotate(324 50 50)" style="animation-play-state: running; animation-delay: 0s;">
  <rect x="45.5" y="2.5" rx="4.5" ry="1.5" width="9" height="3" fill="#85a2b6" style="animation-play-state: running; animation-delay: 0s;">
    <animate attributeName="opacity" values="1;0" keyTimes="0;1" dur="2.941176470588235s" begin="-0.2647058823529412s" repeatCount="indefinite" style="animation-play-state: running; animation-delay: 0s;"></animate>
  </rect>
</g><g transform="rotate(327.6 50 50)" style="animation-play-state: running; animation-delay: 0s;">
  <rect x="45.5" y="2.5" rx="4.5" ry="1.5" width="9" height="3" fill="#85a2b6" style="animation-play-state: running; animation-delay: 0s;">
    <animate attributeName="opacity" values="1;0" keyTimes="0;1" dur="2.941176470588235s" begin="-0.23529411764705882s" repeatCount="indefinite" style="animation-play-state: running; animation-delay: 0s;"></animate>
  </rect>
</g><g transform="rotate(331.2 50 50)" style="animation-play-state: running; animation-delay: 0s;">
  <rect x="45.5" y="2.5" rx="4.5" ry="1.5" width="9" height="3" fill="#85a2b6" style="animation-play-state: running; animation-delay: 0s;">
    <animate attributeName="opacity" values="1;0" keyTimes="0;1" dur="2.941176470588235s" begin="-0.20588235294117646s" repeatCount="indefinite" style="animation-play-state: running; animation-delay: 0s;"></animate>
  </rect>
</g><g transform="rotate(334.8 50 50)" style="animation-play-state: running; animation-delay: 0s;">
  <rect x="45.5" y="2.5" rx="4.5" ry="1.5" width="9" height="3" fill="#85a2b6" style="animation-play-state: running; animation-delay: 0s;">
    <animate attributeName="opacity" values="1;0" keyTimes="0;1" dur="2.941176470588235s" begin="-0.17647058823529413s" repeatCount="indefinite" style="animation-play-state: running; animation-delay: 0s;"></animate>
  </rect>
</g><g transform="rotate(338.4 50 50)" style="animation-play-state: running; animation-delay: 0s;">
  <rect x="45.5" y="2.5" rx="4.5" ry="1.5" width="9" height="3" fill="#85a2b6" style="animation-play-state: running; animation-delay: 0s;">
    <animate attributeName="opacity" values="1;0" keyTimes="0;1" dur="2.941176470588235s" begin="-0.14705882352941177s" repeatCount="indefinite" style="animation-play-state: running; animation-delay: 0s;"></animate>
  </rect>
</g><g transform="rotate(342 50 50)" style="animation-play-state: running; animation-delay: 0s;">
  <rect x="45.5" y="2.5" rx="4.5" ry="1.5" width="9" height="3" fill="#85a2b6" style="animation-play-state: running; animation-delay: 0s;">
    <animate attributeName="opacity" values="1;0" keyTimes="0;1" dur="2.941176470588235s" begin="-0.11764705882352941s" repeatCount="indefinite" style="animation-play-state: running; animation-delay: 0s;"></animate>
  </rect>
</g><g transform="rotate(345.6 50 50)" style="animation-play-state: running; animation-delay: 0s;">
  <rect x="45.5" y="2.5" rx="4.5" ry="1.5" width="9" height="3" fill="#85a2b6" style="animation-play-state: running; animation-delay: 0s;">
    <animate attributeName="opacity" values="1;0" keyTimes="0;1" dur="2.941176470588235s" begin="-0.08823529411764706s" repeatCount="indefinite" style="animation-play-state: running; animation-delay: 0s;"></animate>
  </rect>
</g><g transform="rotate(349.2 50 50)" style="animation-play-state: running; animation-delay: 0s;">
  <rect x="45.5" y="2.5" rx="4.5" ry="1.5" width="9" height="3" fill="#85a2b6" style="animation-play-state: running; animation-delay: 0s;">
    <animate attributeName="opacity" values="1;0" keyTimes="0;1" dur="2.941176470588235s" begin="-0.058823529411764705s" repeatCount="indefinite" style="animation-play-state: running; animation-delay: 0s;"></animate>
  </rect>
</g><g transform="rotate(352.8 50 50)" style="animation-play-state: running; animation-delay: 0s;">
  <rect x="45.5" y="2.5" rx="4.5" ry="1.5" width="9" height="3" fill="#85a2b6" style="animation-play-state: running; animation-delay: 0s;">
    <animate attributeName="opacity" values="1;0" keyTimes="0;1" dur="2.941176470588235s" begin="-0.029411764705882353s" repeatCount="indefinite" style="animation-play-state: running; animation-delay: 0s;"></animate>
  </rect>
</g><g transform="rotate(356.4 50 50)" style="animation-play-state: running; animation-delay: 0s;">
  <rect x="45.5" y="2.5" rx="4.5" ry="1.5" width="9" height="3" fill="#85a2b6" style="animation-play-state: running; animation-delay: 0s;">
    <animate attributeName="opacity" values="1;0" keyTimes="0;1" dur="2.941176470588235s" begin="0s" repeatCount="indefinite" style="animation-play-state: running; animation-delay: 0s;"></animate>
  </rect>
</g>
<!-- [ldio] generated by https://loading.io/ --></svg>